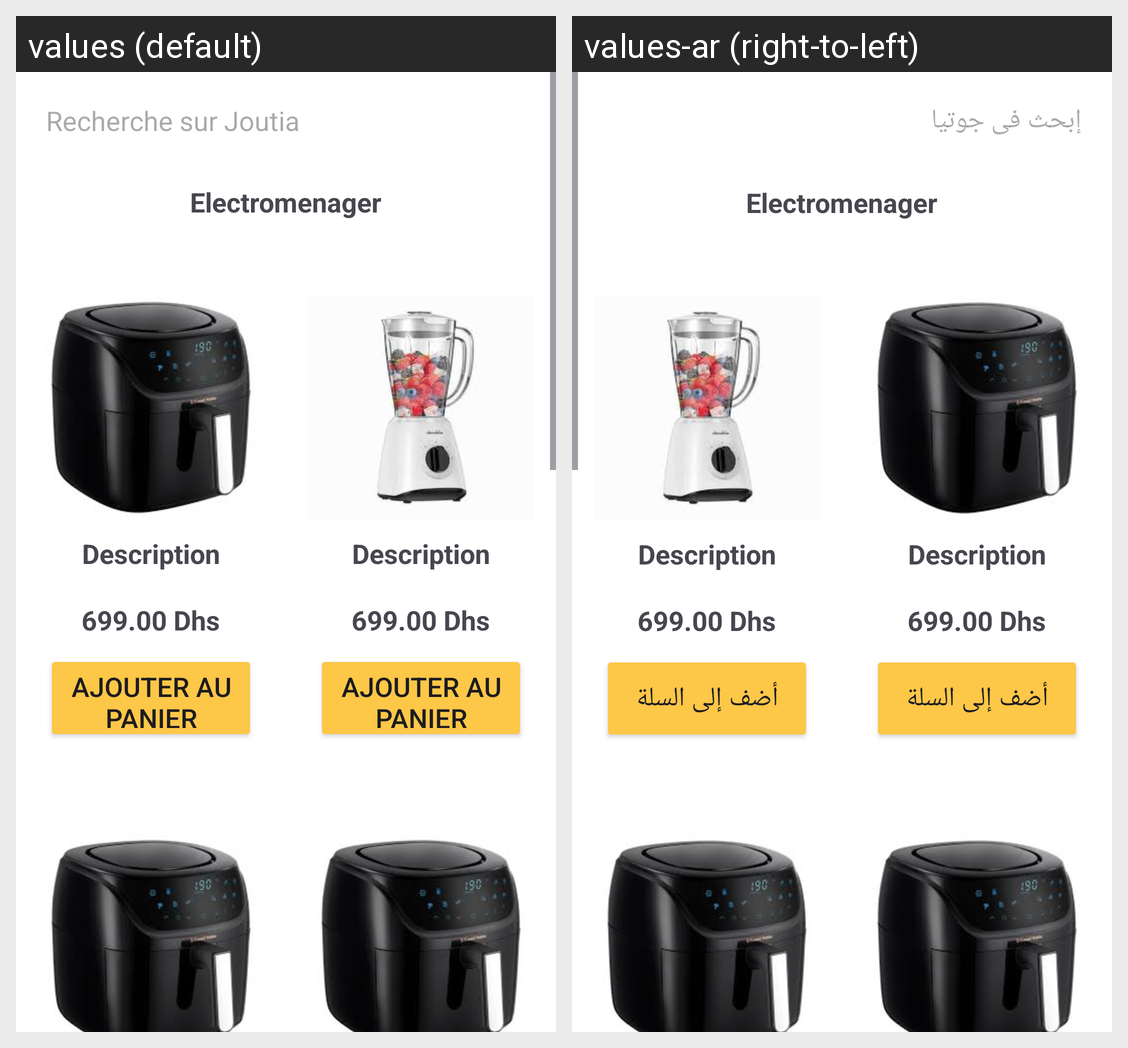

Translations of the strings shown on this Android screen, per locale in the grid:
Android screen res/layout/activity_electro.xml rendered under 2 locales, left to right: values (default), values-ar (right-to-left). Device: Nexus 5 (rendered at 1080×1920; each locale shown at half size, 540×960, under a caption strip naming it); theme Theme.JoutiaApp.
Strings drawn on this screen, with the default value and each locale's value (text and hints the layout hard-codes, and strings that could not be matched under every locale, appear in the picture but are not listed):

recherche_sur_joutia
  values: Recherche sur Joutia
  values-ar: إبحث فى جوتيا

acheter
  values: Ajouter au Panier
  values-ar: أضف إلى السلة
